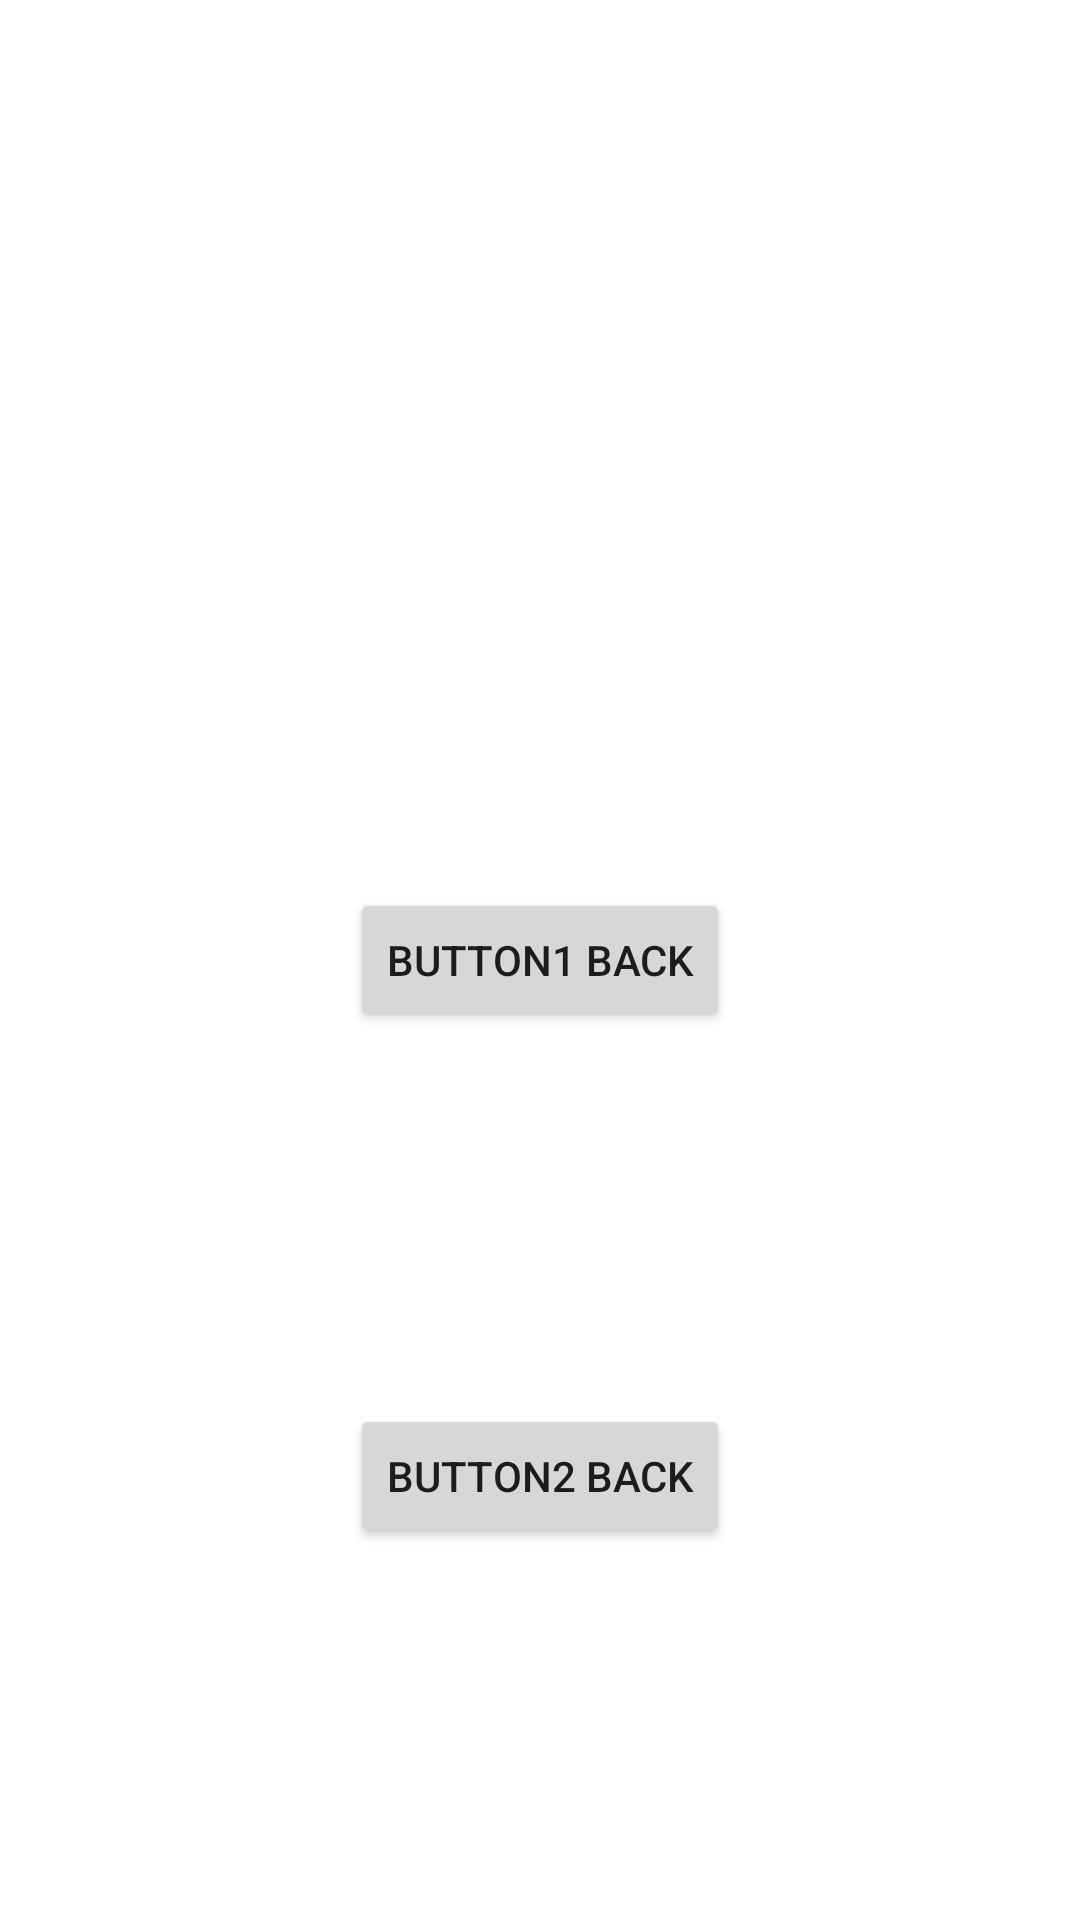

The Android layout XML behind this screen, and the referenced resources:
<!-- AndroidManifest.xml: application theme Theme.Schoolclass -->
<!-- res/layout/activity_main2.xml -->
<?xml version="1.0" encoding="utf-8"?>
<androidx.constraintlayout.widget.ConstraintLayout xmlns:android="http://schemas.android.com/apk/res/android"
    xmlns:app="http://schemas.android.com/apk/res-auto"
    xmlns:tools="http://schemas.android.com/tools"
    android:layout_width="match_parent"
    android:layout_height="match_parent"
    tools:context=".MainActivity2">

    <Button
        android:id="@+id/button3"
        android:layout_width="wrap_content"
        android:layout_height="wrap_content"
        android:text="Button1 back"
        app:layout_constraintBottom_toBottomOf="parent"
        app:layout_constraintEnd_toEndOf="parent"
        app:layout_constraintStart_toStartOf="parent"
        app:layout_constraintTop_toTopOf="parent" />

    <Button
        android:id="@+id/button4"
        android:layout_width="wrap_content"
        android:layout_height="wrap_content"
        android:text="Button2 back"
        app:layout_constraintBottom_toBottomOf="parent"
        app:layout_constraintEnd_toEndOf="parent"
        app:layout_constraintStart_toStartOf="parent"
        app:layout_constraintTop_toBottomOf="@+id/button3" />
</androidx.constraintlayout.widget.ConstraintLayout>
<!-- resources referenced by this layout -->
<resources>
  <style name="Theme.Schoolclass" parent="Theme.MaterialComponents.DayNight.DarkActionBar">
          
          <item name="colorPrimary">@color/purple_500</item>
          <item name="colorPrimaryVariant">@color/purple_700</item>
          <item name="colorOnPrimary">@color/white</item>
          
          <item name="colorSecondary">@color/teal_200</item>
          <item name="colorSecondaryVariant">@color/teal_700</item>
          <item name="colorOnSecondary">@color/black</item>
          
          <item name="android:statusBarColor" tools:targetApi="l">?attr/colorPrimaryVariant</item>
          
      </style>
  <color name="purple_500">#B58AF3</color>
  <color name="purple_700">#A590D3</color>
  <color name="white">#FFFFFFFF</color>
  <color name="teal_200">#FF03DAC5</color>
  <color name="teal_700">#FF018786</color>
  <color name="black">#FF000000</color>
</resources>
